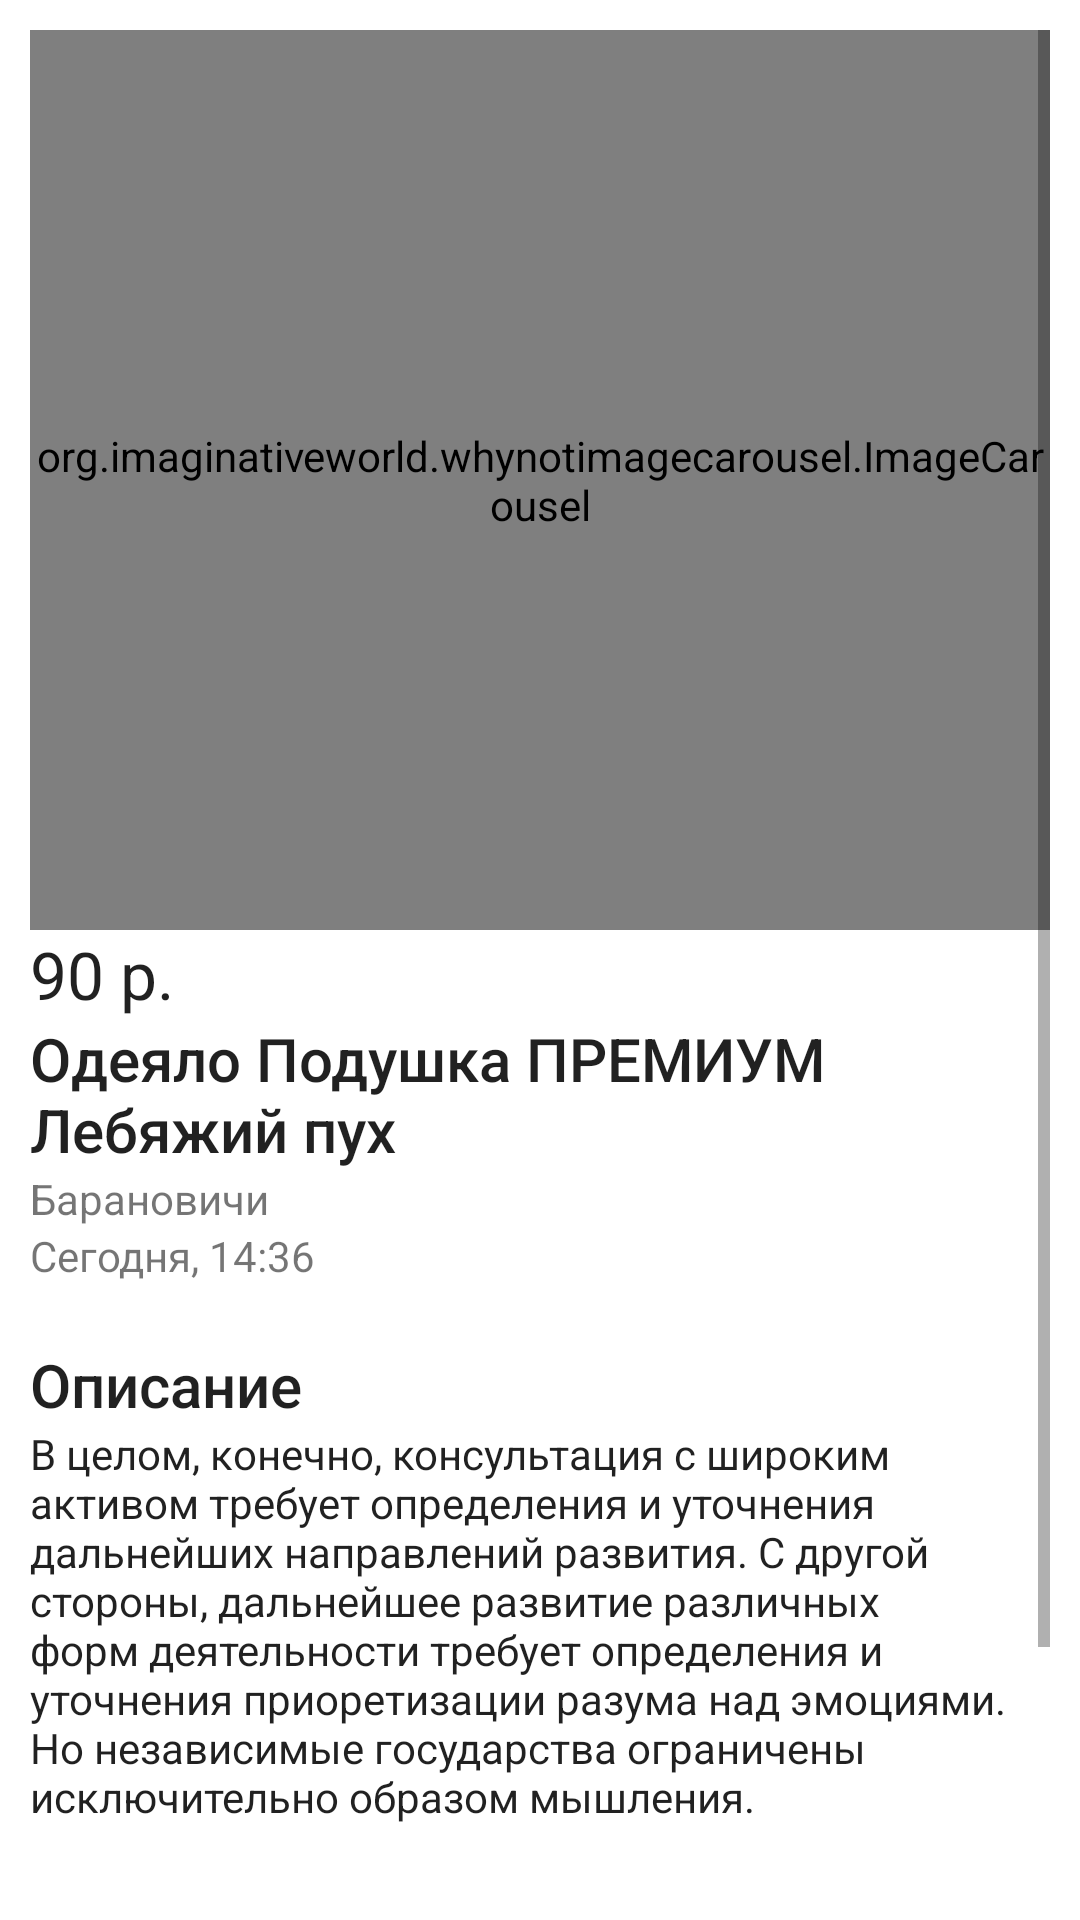

Reconstruct the res/layout file that produces this screen, plus the resources it refers to.
<!-- AndroidManifest.xml: activity theme Theme.Curse.NoActionBar -->
<!-- res/layout/activity_post.xml -->
<?xml version="1.0" encoding="utf-8"?>
<androidx.constraintlayout.widget.ConstraintLayout
    xmlns:android="http://schemas.android.com/apk/res/android"
    xmlns:tools="http://schemas.android.com/tools"
    xmlns:app="http://schemas.android.com/apk/res-auto"
    android:layout_width="match_parent"
    android:layout_height="match_parent"
    tools:context=".activities.PostActivity" android:padding="10dp">

  <ScrollView
      android:layout_width="match_parent"
      android:layout_height="match_parent" app:layout_constraintStart_toStartOf="parent"
      app:layout_constraintEnd_toEndOf="parent" app:layout_constraintTop_toTopOf="parent"
      app:layout_constraintBottom_toBottomOf="parent">
    <LinearLayout android:layout_width="match_parent" android:layout_height="wrap_content"
                  android:orientation="vertical">
      <org.imaginativeworld.whynotimagecarousel.ImageCarousel
          android:id="@+id/carousel"
          android:layout_width="fill_parent"
          android:layout_height="300dp"
      />
      <TextView
          android:text="90 р."
          android:layout_width="wrap_content"
          android:layout_height="wrap_content" android:id="@+id/tvCost"
          app:layout_constraintTop_toBottomOf="@+id/carousel" app:layout_constraintStart_toStartOf="parent"
          style="@style/TextAppearance.AppCompat.Large"/>
      <TextView
          android:text="Одеяло Подушка ПРЕМИУМ Лебяжий пух"
          android:layout_width="wrap_content"
          android:layout_height="wrap_content" android:id="@+id/tvTitle"
          app:layout_constraintTop_toBottomOf="@+id/tvCost" app:layout_constraintStart_toStartOf="parent"
          style="@style/TextAppearance.AppCompat.Title"/>
      <TextView
          android:text="Барановичи"
          android:layout_width="wrap_content"
          android:layout_height="wrap_content" android:id="@+id/tvCity"
          app:layout_constraintTop_toBottomOf="@+id/tvTitle" app:layout_constraintStart_toStartOf="parent"
      />
      <TextView
          android:text="Сегодня, 14:36"
          android:layout_width="wrap_content"
          android:layout_height="wrap_content" android:id="@+id/tvDate"
          app:layout_constraintTop_toBottomOf="@+id/tvCity" app:layout_constraintStart_toStartOf="parent"/>
      <TextView
          android:text="Описание"
          android:layout_width="wrap_content"
          android:layout_height="wrap_content" android:id="@+id/textView6"
          app:layout_constraintTop_toBottomOf="@+id/tvDate" app:layout_constraintStart_toStartOf="parent"
          style="@style/TextAppearance.AppCompat.Title" android:layout_marginTop="20dp"/>
      <TextView
          android:layout_width="wrap_content"
          android:layout_height="wrap_content" android:id="@+id/tvDescription"
          app:layout_constraintTop_toBottomOf="@+id/textView6" app:layout_constraintStart_toStartOf="parent"
          android:text="В целом, конечно, консультация с широким активом требует определения и уточнения дальнейших направлений развития. С другой стороны, дальнейшее развитие различных форм деятельности требует определения и уточнения приоретизации разума над эмоциями. Но независимые государства ограничены исключительно образом мышления."
          style="@style/TextAppearance.AppCompat.Body1"/>
      <TextView
          android:text="Контактная информация"
          android:layout_width="wrap_content"
          android:layout_height="wrap_content" android:id="@+id/textView8"
          app:layout_constraintTop_toBottomOf="@+id/tvDescription" app:layout_constraintStart_toStartOf="parent"
          style="@style/TextAppearance.AppCompat.Title" android:layout_marginTop="20dp"/>
      <TextView
          android:text="Ясность нашей позиции очевидна: современная методология разработки способствует повышению качества прогресса профессионального сообщества."
          android:layout_width="wrap_content"
          android:layout_height="wrap_content" android:id="@+id/tvContacts"
          app:layout_constraintTop_toBottomOf="@+id/textView8" app:layout_constraintStart_toStartOf="parent"
          style="@style/TextAppearance.AppCompat.Body1"/>
    </LinearLayout>
  </ScrollView>
</androidx.constraintlayout.widget.ConstraintLayout>
<!-- resources referenced by this layout -->
<resources>
  <style name="Theme.Curse.NoActionBar">
      <item name="windowActionBar">false</item>
      <item name="windowNoTitle">true</item>
    </style>
</resources>
